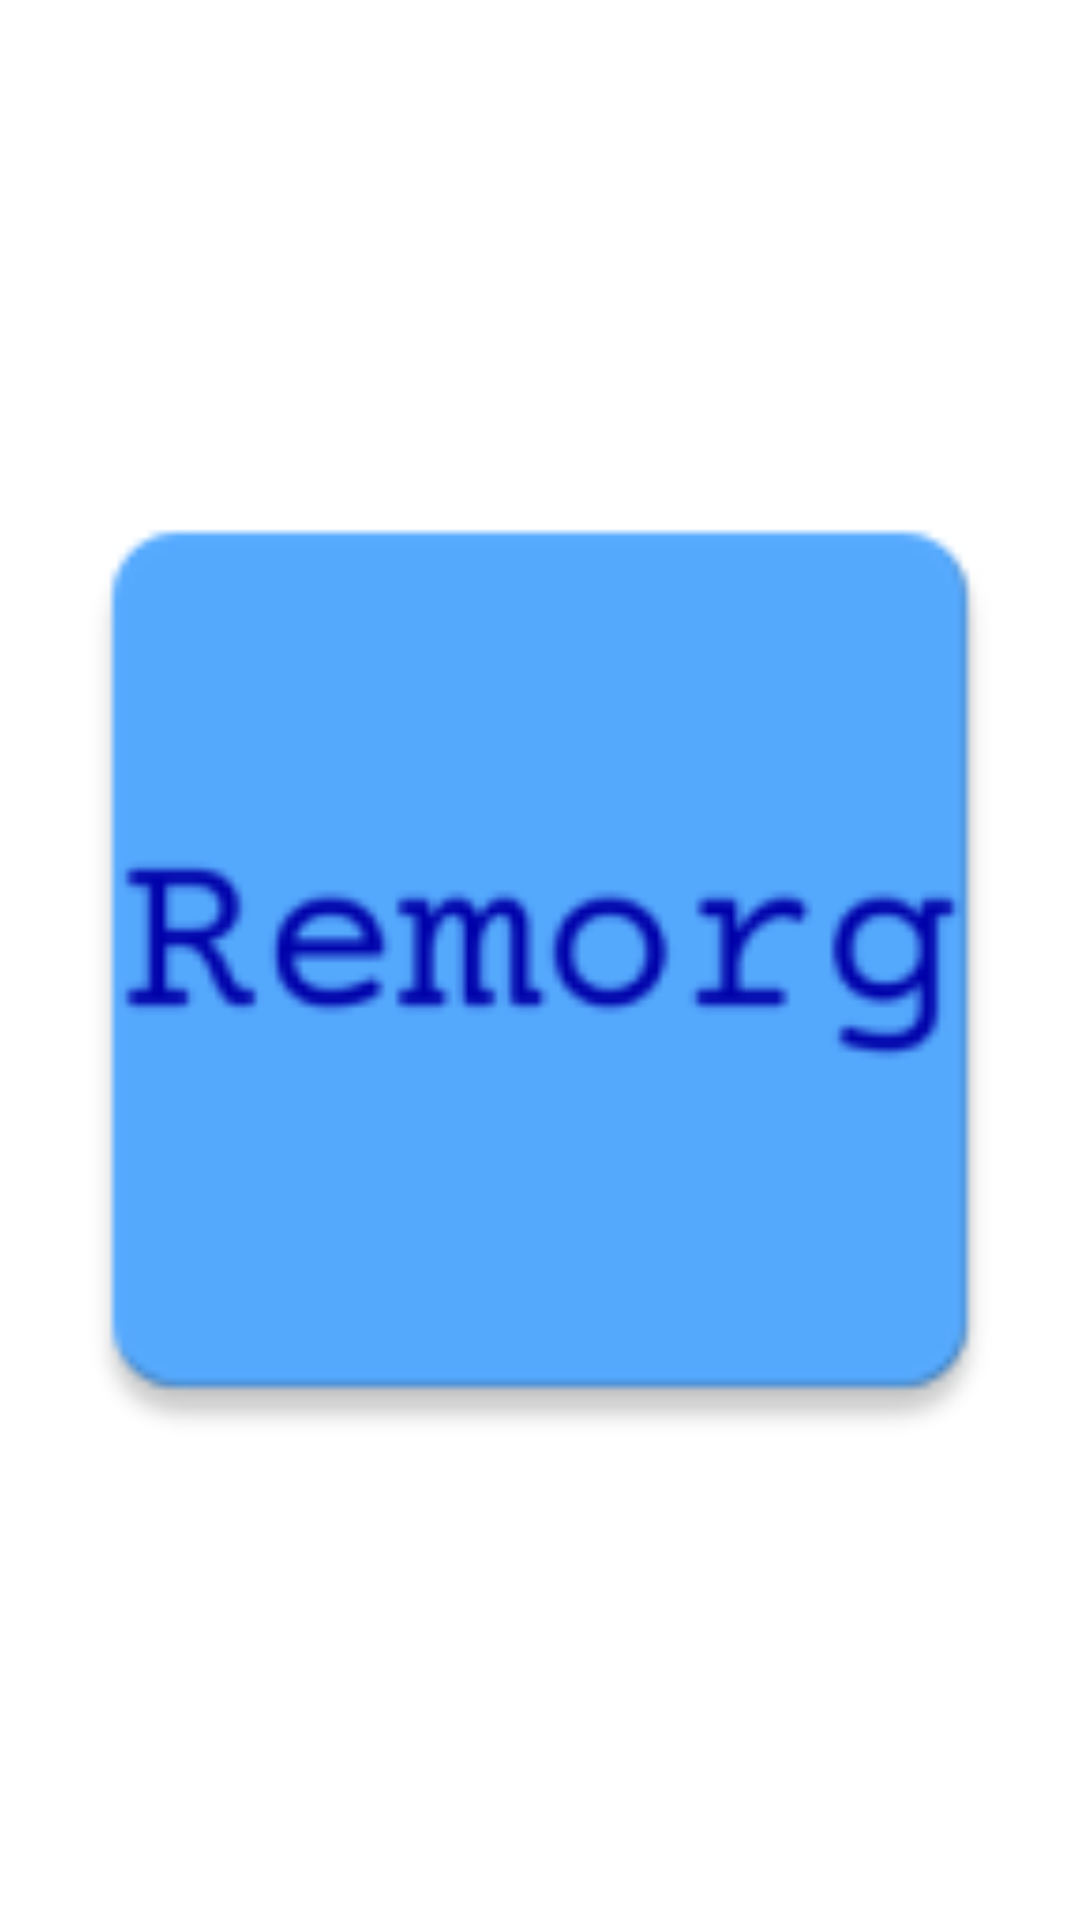

This screen was rendered from an Android layout file. Write that file and the resources it references.
<!-- AndroidManifest.xml: application theme Theme.RemorgNew -->
<!-- res/layout/activity_splash.xml -->
<?xml version="1.0" encoding="utf-8"?>
<RelativeLayout xmlns:android="http://schemas.android.com/apk/res/android"
    xmlns:app="http://schemas.android.com/apk/res-auto"
    xmlns:tools="http://schemas.android.com/tools"
    android:layout_width="match_parent"
    android:layout_height="match_parent"
    tools:context=".splashActivity">

    <ImageView
        android:layout_width="match_parent"
        android:layout_height="match_parent"
        android:scaleType="fitCenter"
        android:src="@mipmap/remorg"/>

</RelativeLayout>
<!-- resources referenced by this layout -->
<resources>
  <!-- mipmap remorg: png bitmap (mipmap-mdpi, 1260 bytes) -->
  <style name="Theme.RemorgNew" parent="Theme.MaterialComponents.DayNight.DarkActionBar">
          
          <item name="colorPrimary">@color/purple_500</item>
          <item name="colorPrimaryVariant">@color/purple_700</item>
          <item name="colorOnPrimary">@color/white</item>
          
          <item name="colorSecondary">@color/teal_200</item>
          <item name="colorSecondaryVariant">@color/teal_700</item>
          <item name="colorOnSecondary">@color/black</item>
          
          <item name="android:statusBarColor" tools:targetApi="l">?attr/colorPrimaryVariant</item>
          
      </style>
  <color name="purple_500">#FF6200EE</color>
  <color name="purple_700">#FF3700B3</color>
  <color name="white">#FFFFFFFF</color>
  <color name="teal_200">#FF03DAC5</color>
  <color name="teal_700">#FF018786</color>
  <color name="black">#FF000000</color>
</resources>
